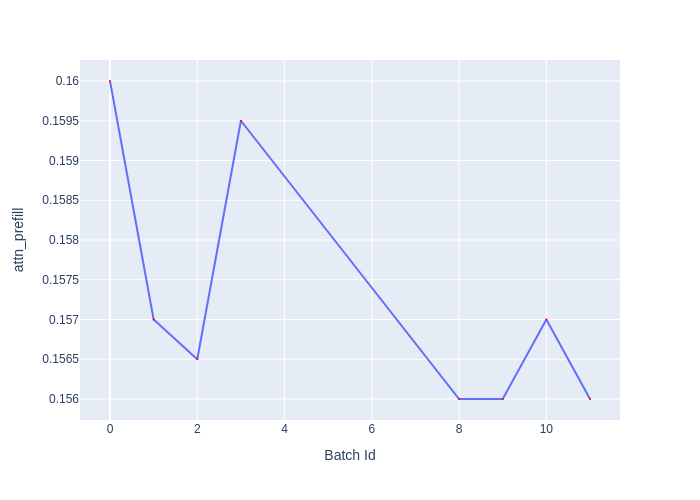

Data behind this chart, as committed beside it:
Batch Id, attn_prefill
0, 0.16
1, 0.157
2, 0.1565
3, 0.1595
8, 0.156
9, 0.156
10, 0.157
11, 0.156
